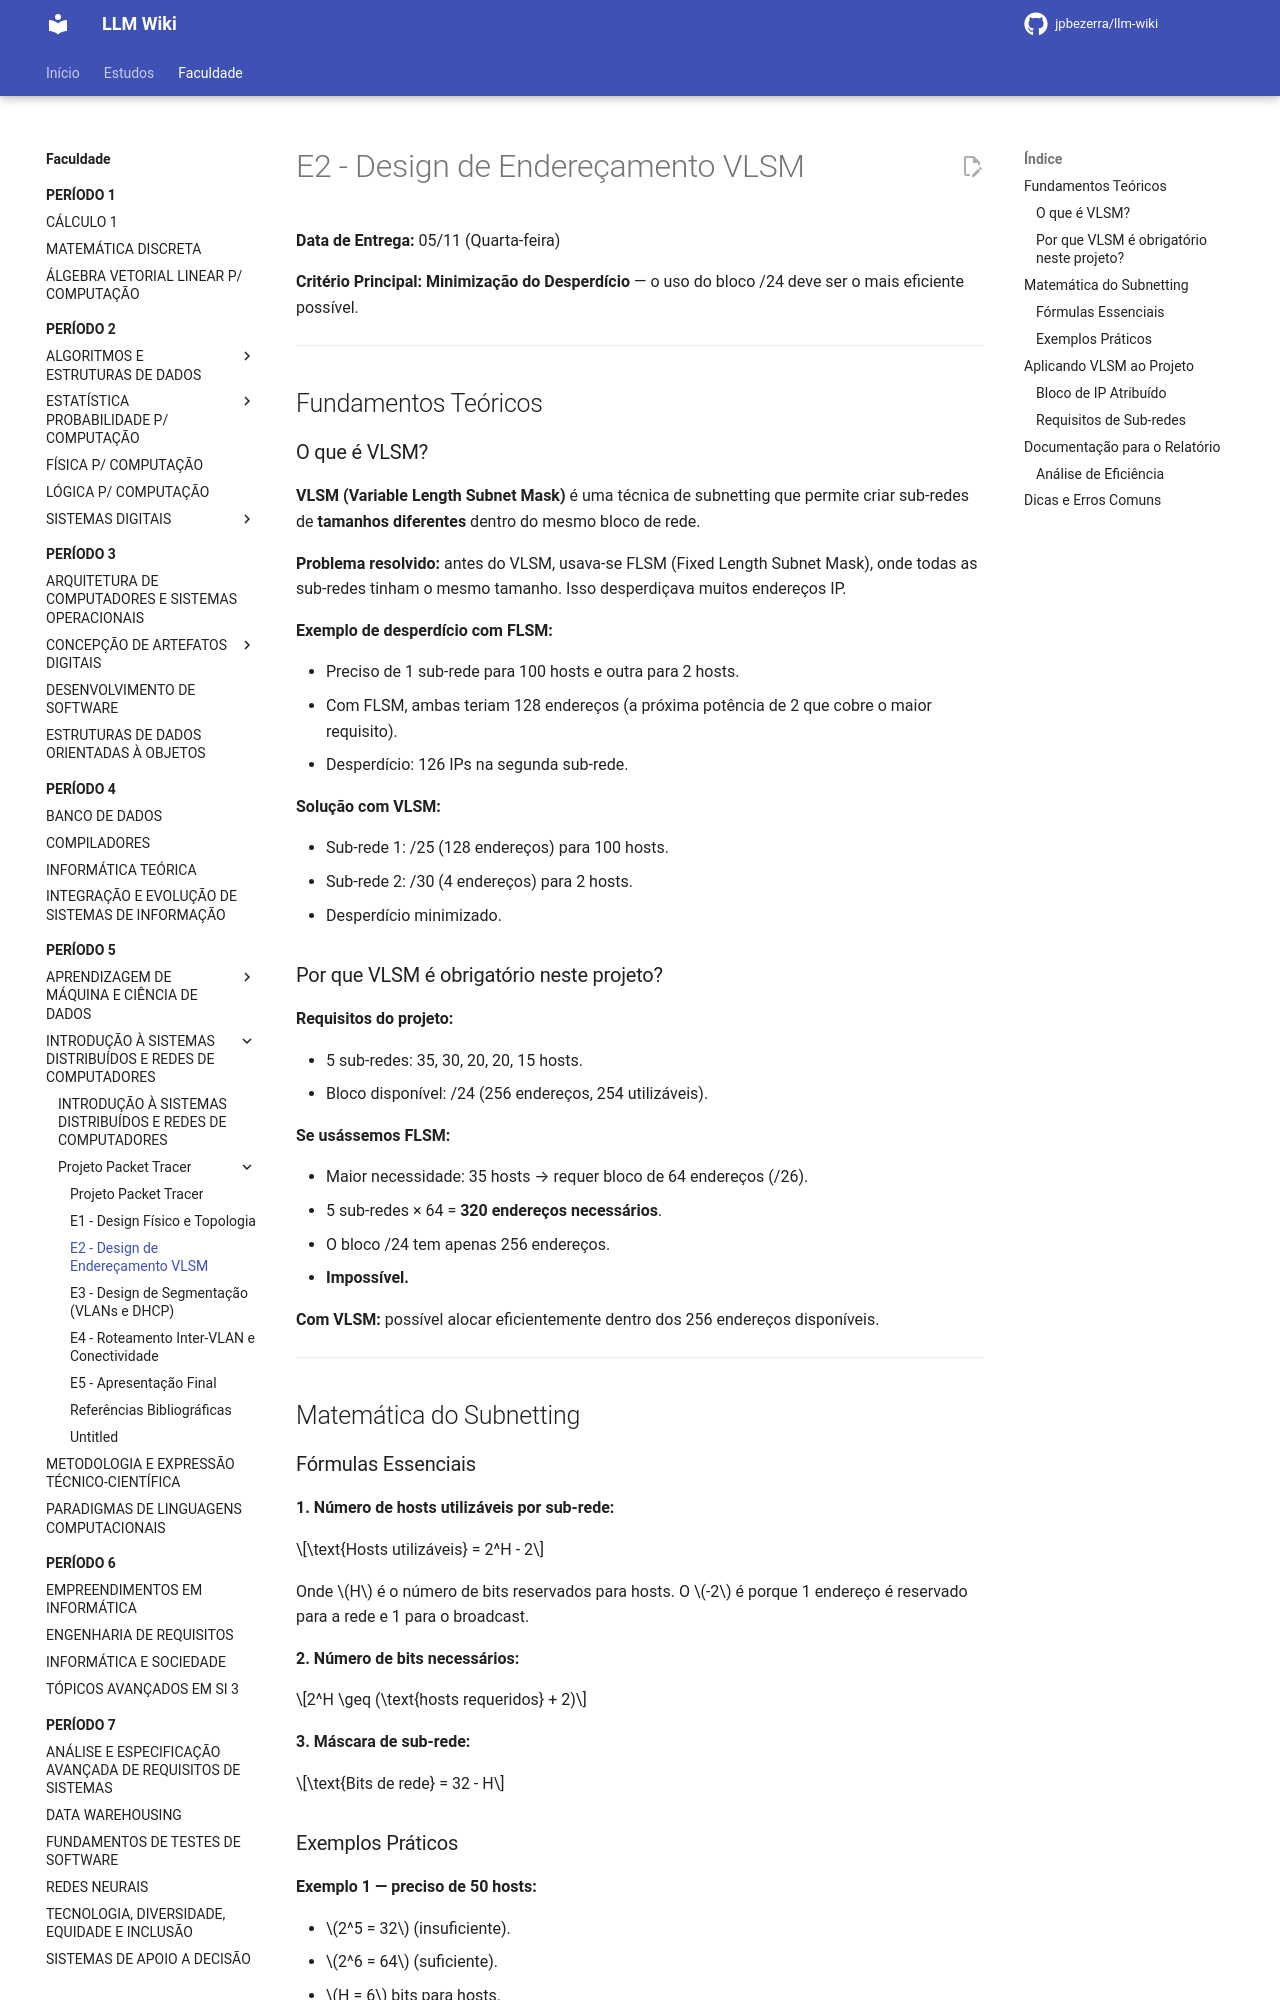

repository: jpbezerra/LLM-Wiki · page: faculdade/periodo-5/introducao-a-sistemas-distribuidos-e-redes-de-computadores/projeto-packet-tracer/e2-design-de-enderecamento-vlsm/index.html · generator: mkdocs

# E2 - Design de Endereçamento VLSM

**Data de Entrega:** 05/11 (Quarta-feira)

**Critério Principal:** **Minimização do Desperdício** — o uso do bloco /24 deve ser o mais eficiente possível.

---

## Fundamentos Teóricos

### O que é VLSM?

**VLSM (Variable Length Subnet Mask)** é uma técnica de subnetting que permite criar sub-redes de **tamanhos diferentes** dentro do mesmo bloco de rede.

**Problema resolvido:** antes do VLSM, usava-se FLSM (Fixed Length Subnet Mask), onde todas as sub-redes tinham o mesmo tamanho. Isso desperdiçava muitos endereços IP.

**Exemplo de desperdício com FLSM:**

- Preciso de 1 sub-rede para 100 hosts e outra para 2 hosts.
- Com FLSM, ambas teriam 128 endereços (a próxima potência de 2 que cobre o maior requisito).
- Desperdício: 126 IPs na segunda sub-rede.

**Solução com VLSM:**

- Sub-rede 1: /25 (128 endereços) para 100 hosts.
- Sub-rede 2: /30 (4 endereços) para 2 hosts.
- Desperdício minimizado.

### Por que VLSM é obrigatório neste projeto?

**Requisitos do projeto:**

- 5 sub-redes: 35, 30, 20, 20, 15 hosts.
- Bloco disponível: /24 (256 endereços, 254 utilizáveis).

**Se usássemos FLSM:**

- Maior necessidade: 35 hosts → requer bloco de 64 endereços (/26).
- 5 sub-redes × 64 = **320 endereços necessários**.
- O bloco /24 tem apenas 256 endereços.
- **Impossível.**

**Com VLSM:** possível alocar eficientemente dentro dos 256 endereços disponíveis.

---

## Matemática do Subnetting

### Fórmulas Essenciais

**1. Número de hosts utilizáveis por sub-rede:**

$$\text{Hosts utilizáveis} = 2^H - 2$$

Onde $H$ é o número de bits reservados para hosts. O $-2$ é porque 1 endereço é reservado para a rede e 1 para o broadcast.

**2. Número de bits necessários:**

$$2^H \geq (\text{hosts requeridos} + 2)$$

**3. Máscara de sub-rede:**

$$\text{Bits de rede} = 32 - H$$
